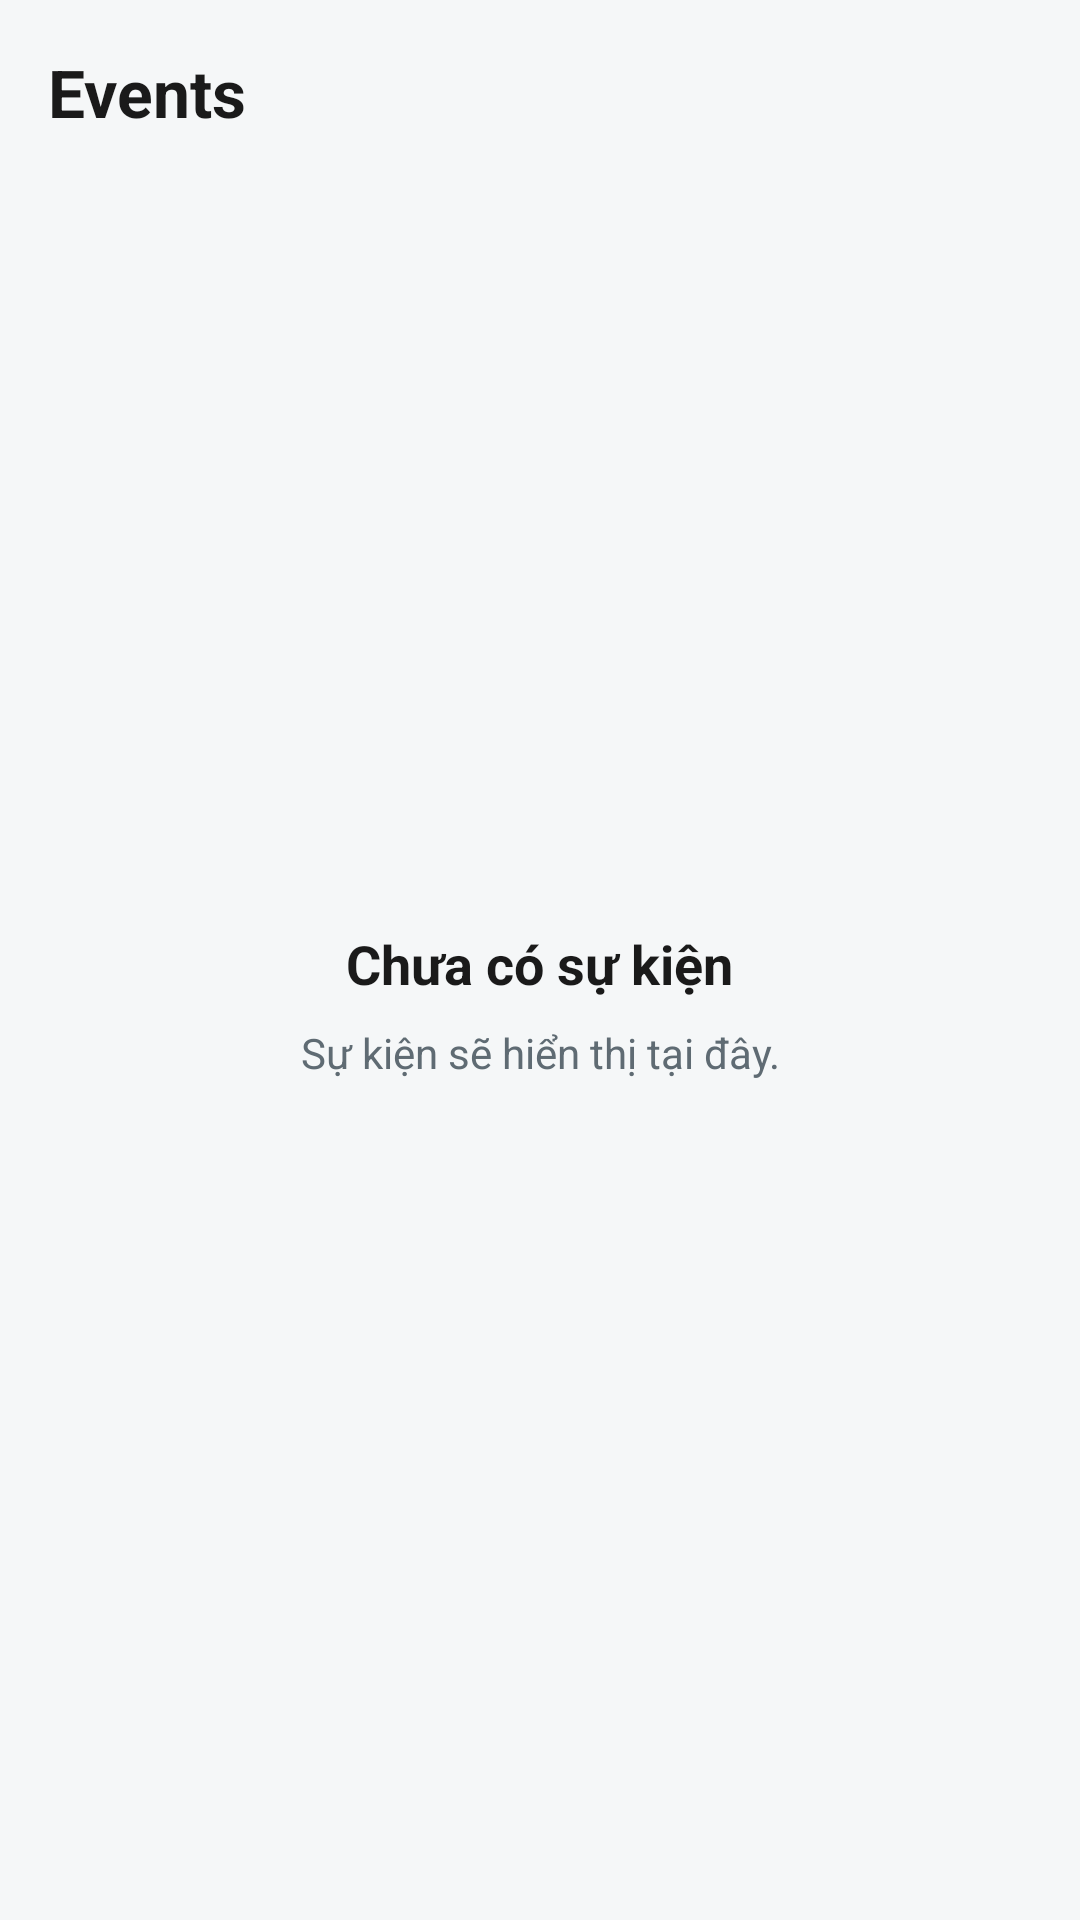

The Android layout XML behind this screen, and the referenced resources:
<!-- AndroidManifest.xml: application theme Theme.CameraSystem -->
<!-- res/layout/fragment_events.xml -->
<?xml version="1.0" encoding="utf-8"?>
<androidx.constraintlayout.widget.ConstraintLayout xmlns:android="http://schemas.android.com/apk/res/android"
    xmlns:app="http://schemas.android.com/apk/res-auto"
    android:layout_width="match_parent"
    android:layout_height="match_parent"
    android:padding="16dp">

    <TextView
        android:id="@+id/events_title"
        android:layout_width="0dp"
        android:layout_height="wrap_content"
        android:text="@string/events_title"
        android:textColor="@color/text_primary"
        android:textSize="22sp"
        android:textStyle="bold"
        app:layout_constraintEnd_toEndOf="parent"
        app:layout_constraintStart_toStartOf="parent"
        app:layout_constraintTop_toTopOf="parent" />

    <androidx.recyclerview.widget.RecyclerView
        android:id="@+id/events_list"
        android:layout_width="0dp"
        android:layout_height="0dp"
        android:layout_marginTop="12dp"
        android:clipToPadding="false"
        app:layout_constraintBottom_toBottomOf="parent"
        app:layout_constraintEnd_toEndOf="parent"
        app:layout_constraintStart_toStartOf="parent"
        app:layout_constraintTop_toBottomOf="@id/events_title" />

    <LinearLayout
        android:id="@+id/events_empty_state"
        android:layout_width="0dp"
        android:layout_height="wrap_content"
        android:gravity="center"
        android:orientation="vertical"
        android:padding="32dp"
        app:layout_constraintBottom_toBottomOf="parent"
        app:layout_constraintEnd_toEndOf="parent"
        app:layout_constraintStart_toStartOf="parent"
        app:layout_constraintTop_toBottomOf="@id/events_title">

        <TextView
            android:layout_width="wrap_content"
            android:layout_height="wrap_content"
            android:text="@string/events_empty"
            android:textColor="@color/text_primary"
            android:textSize="18sp"
            android:textStyle="bold" />

        <TextView
            android:layout_width="wrap_content"
            android:layout_height="wrap_content"
            android:layout_marginTop="8dp"
            android:gravity="center"
            android:text="@string/events_placeholder"
            android:textColor="@color/text_secondary"
            android:textSize="14sp" />
    </LinearLayout>

</androidx.constraintlayout.widget.ConstraintLayout>
<!-- resources referenced by this layout -->
<resources>
  <color name="text_primary">#FF1A1A1A</color>
  <color name="text_secondary">#FF5F6B73</color>
  <string name="events_empty">Chưa có sự kiện</string>
  <string name="events_placeholder">Sự kiện sẽ hiển thị tại đây.</string>
  <string name="events_title">Events</string>
  <style name="Theme.CameraSystem" parent="Theme.MaterialComponents.DayNight.NoActionBar">
          <item name="colorPrimary">@color/primary</item>
          <item name="colorPrimaryVariant">@color/primary_dark</item>
          <item name="colorOnPrimary">@color/white</item>
          <item name="colorSecondary">@color/accent</item>
          <item name="colorSecondaryVariant">@color/accent_dark</item>
          <item name="colorOnSecondary">@color/black</item>
          <item name="android:statusBarColor">@color/primary_dark</item>
          <item name="android:navigationBarColor">@color/surface</item>
          <item name="android:windowBackground">@color/background</item>
          <item name="colorSurface">@color/surface</item>
      </style>
  <color name="primary">#FF1B3A4B</color>
  <color name="primary_dark">#FF0F2430</color>
  <color name="white">#FFFFFFFF</color>
  <color name="accent">#FF3DDC84</color>
  <color name="accent_dark">#FF2BA866</color>
  <color name="black">#FF000000</color>
  <color name="surface">#FFFFFFFF</color>
  <color name="background">#FFF5F7F8</color>
</resources>
